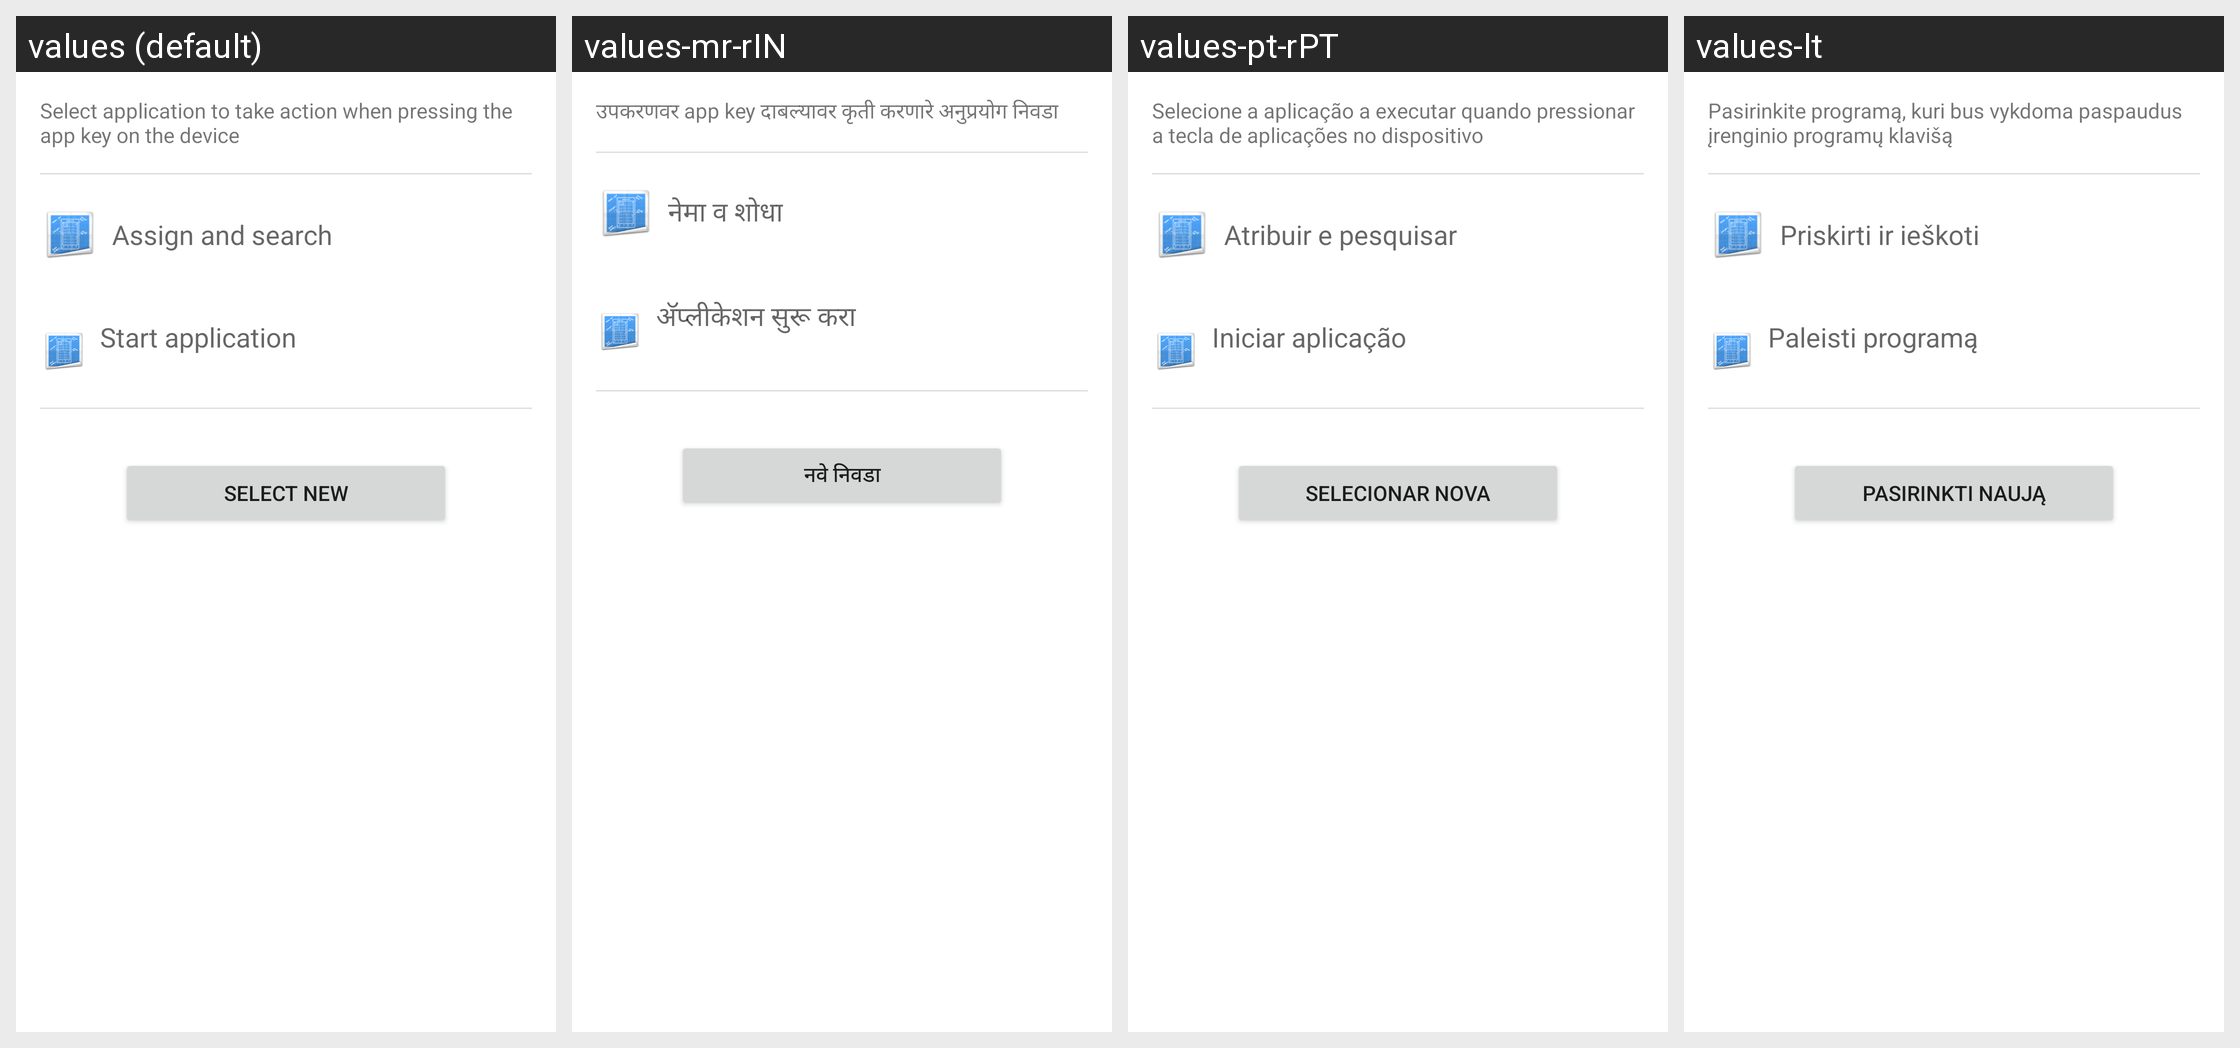

Here is an Android app screen in its default locale and in the app's own translations. Write out the translated-string differences for the strings that appear on this screen.
Android screen res/layout/smart_key_admin.xml rendered under 4 locales, left to right: values (default), values-mr-rIN, values-pt-rPT, values-lt. Device: Nexus 5 (rendered at 1080×1920; each locale shown at half size, 540×960, under a caption strip naming it); theme Theme.MaterialComponents.DayNight.NoActionBar.
Other locales in the repository, not shown: values-ar, values-bn, values-bs, values-ca, values-de, values-en, values-en-rCA, values-es-rES, values-et, values-eu, values-fa, values-fi, values-fr, values-fr-rCA, values-hi, values-hr, values-hu, values-hy, values-in, values-is, values-it, values-iw, values-ja, values-jv, values-kk, values-kn-rIN, values-ko, values-mk, values-ms, values-nb, values-nl, values-pl, values-ro, values-sl, values-sq, values-su, values-sv, values-te-rIN, values-th, values-tl, values-tr, values-uk, values-zh-rCN, values-zh-rHK, values-zh-rTW.
Strings drawn on this screen, with the default value and each locale's value (text and hints the layout hard-codes, and strings that could not be matched under every locale, appear in the picture but are not listed):

select_smart_key_app_info
  values: Select application to take action when pressing the app key on the device
  values-mr-rIN: उपकरणवर app key दाबल्यावर कृती करणारे अनुप्रयोग निवडा
  values-pt-rPT: Selecione a aplicação a executar quando pressionar a tecla de aplicações no dispositivo
  values-lt: Pasirinkite programą, kuri bus vykdoma paspaudus įrenginio programų klavišą

accy_view_set_and_search
  values: Assign and search
  values-mr-rIN: नेमा व शोधा
  values-pt-rPT: Atribuir e pesquisar
  values-lt: Priskirti ir ieškoti

action_launch_app
  values: Start application
  values-mr-rIN: अ‍ॅप्लीकेशन सुरू करा
  values-pt-rPT: Iniciar aplicação
  values-lt: Paleisti programą

smartkey_select_new
  values: Select new
  values-mr-rIN: नवे निवडा
  values-pt-rPT: Selecionar nova
  values-lt: Pasirinkti naują
